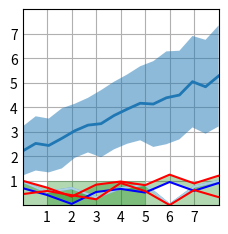

Here is the Python script that generated this plot:
#!/usr/bin/env python3
# -*- coding: utf-8 -*-
"""
Created on Fri Jun 21 17:54:56 2024

[redacted]
"""


import matplotlib.pyplot as plt
import numpy as np

plt.style.use('_mpl-gallery')

# make data
np.random.seed(1)
x = np.linspace(0, 8, 16)
y1 = 3 + 4*x/8 + np.random.uniform(0.0, 0.5, len(x))
y2 = 1 + 2*x/8 + np.random.uniform(0.0, 0.5, len(x))

# plot
fig, ax = plt.subplots()

ax.fill_between(x, y1, y2, alpha=.5, linewidth=0)
ax.plot(x, (y1 + y2)/2, linewidth=2)

ax.set(xlim=(0, 8), xticks=np.arange(1, 8),
       ylim=(0, 8), yticks=np.arange(1, 8))

plt.show()













#%%


import numpy as np
import matplotlib.pyplot as plt

x = np.array([i for i in range(30)])
y = np.random.rand(30)

plt.plot(x, y)
plt.show()


##
plt.plot(x, y)   # 先将图画出来
plt.fill_between(x, 0, y, facecolor='green', alpha=0.3)
plt.show()


##
y1 = np.random.rand(30)  # 生成第一条曲线
y2 = y1 + 0.3            # 生成第二条曲线
plt.plot(x, y1, 'b')
plt.plot(x, y2, 'r')
plt.fill_between(x, y1, y2, facecolor='green', alpha=0.3)
plt.show()



##
x = np.array([i for i in range(30)])
y = np.random.rand(30)

# 设置想要高亮数据的位置
position = [[1, 6],
            [10, 12],
            [20, 23],
            [26, 28]]

# 画图
plt.plot(x, y, 'r')
for i in position:
    plt.fill_between(x[ i[0] : i[1] ], 0, 1, facecolor='green', alpha=0.3)
plt.show()











